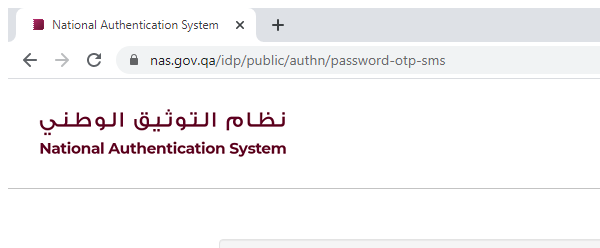
Task: Robotic Enterprise Framework
Workflow: ReadandEnterCredeantials

Step 1: Attach Browser Chrome

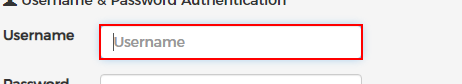
Step 2: type [CC_Username] into the text box 'username'
